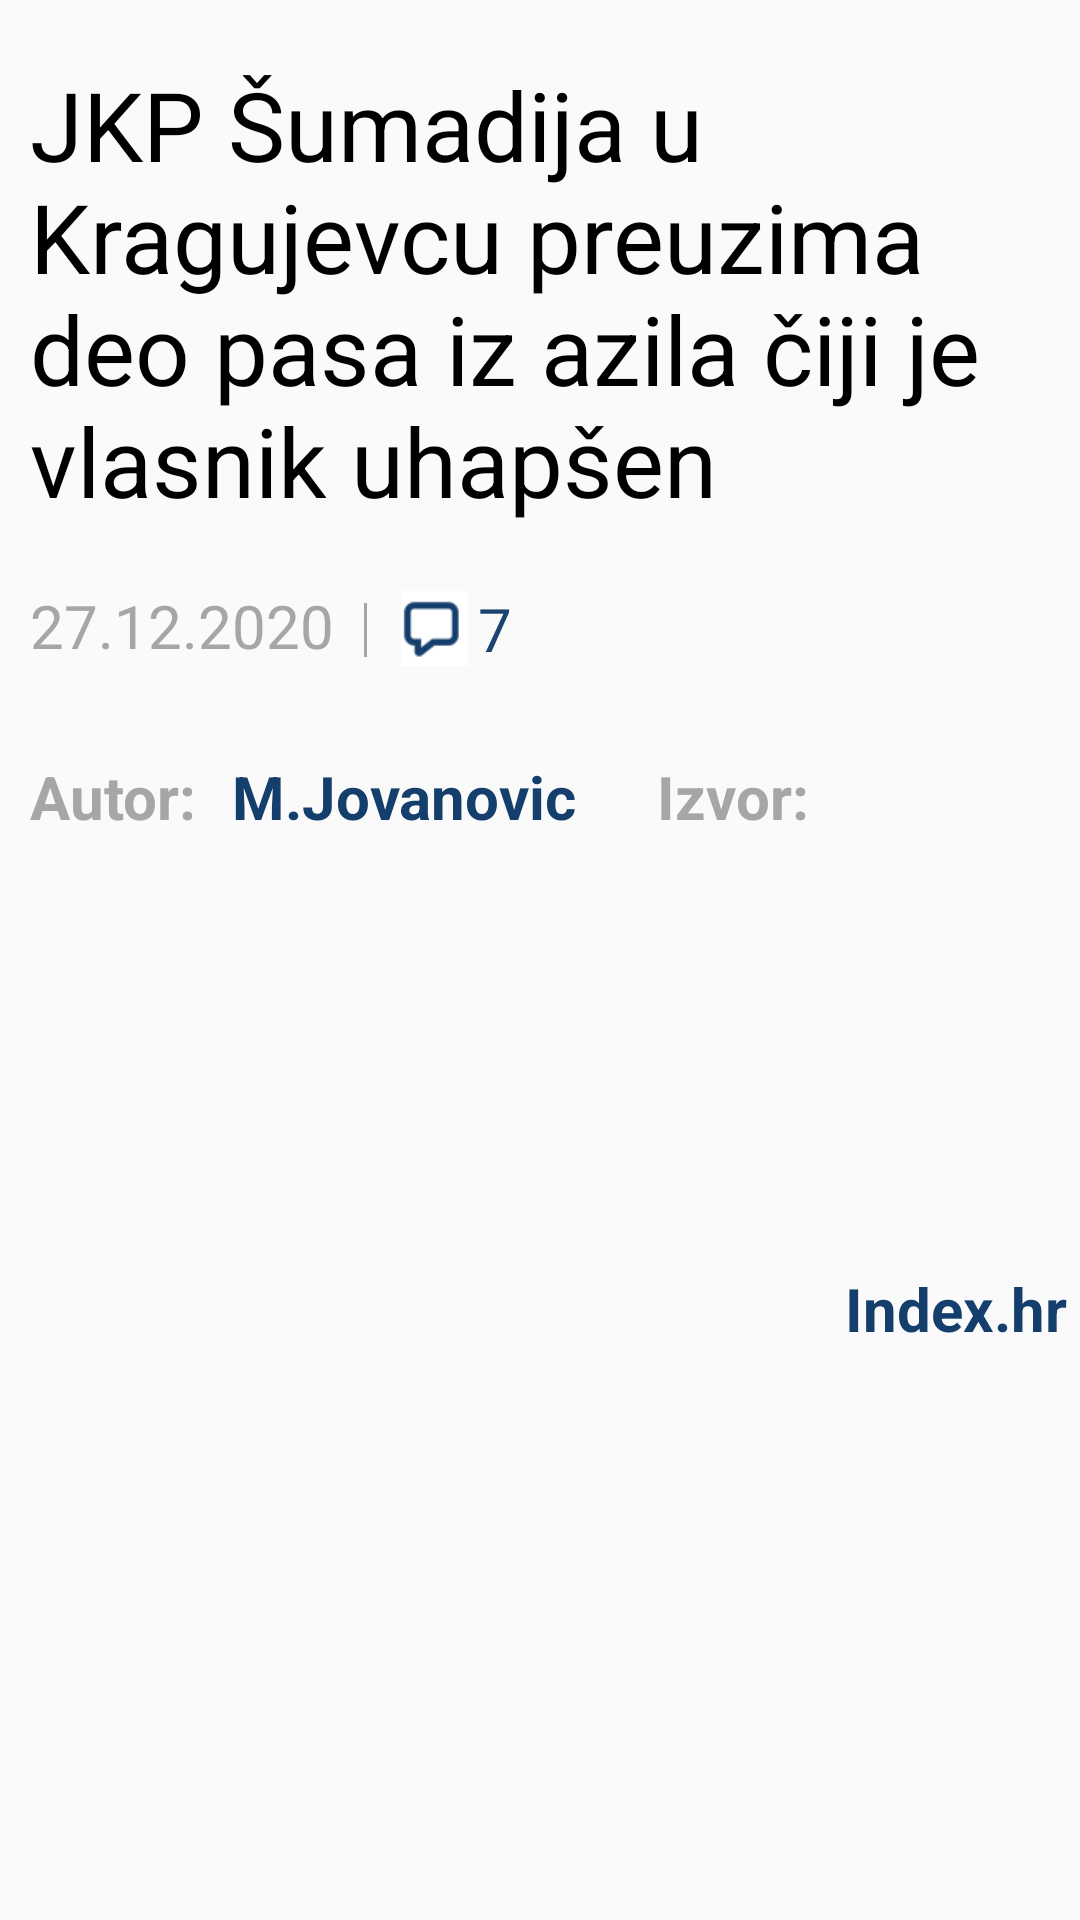

Here is an Android app screen rendered from its layout file. Give the layout XML and the strings, colors and styles it references.
<!-- AndroidManifest.xml: application theme Theme.ZavrsniProjekat -->
<!-- res/layout/rv_news_detail_title.xml -->
<?xml version="1.0" encoding="utf-8"?>
<androidx.constraintlayout.widget.ConstraintLayout xmlns:android="http://schemas.android.com/apk/res/android"
    xmlns:app="http://schemas.android.com/apk/res-auto"
    xmlns:tools="http://schemas.android.com/tools"
    android:layout_width="match_parent"
    android:layout_height="wrap_content">


    <TextView
        android:id="@+id/textViewTitle"
        android:layout_width="0dp"
        android:layout_height="wrap_content"
        android:layout_marginTop="20dp"
       android:layout_marginLeft="10dp"
       android:layout_marginRight="30dp"
        android:text="JKP Šumadija u Kragujevcu preuzima deo pasa iz azila čiji je vlasnik uhapšen"
        android:textColor="@color/black"
        android:textSize="32sp"
        app:layout_constraintEnd_toEndOf="parent"
        app:layout_constraintStart_toStartOf="parent"
        app:layout_constraintTop_toTopOf="parent" />

    <TextView
        android:id="@+id/textViewDate"
        android:layout_width="wrap_content"
        android:layout_height="wrap_content"
        android:text="27.12.2020"
        android:maxLength="16"
       android:textSize="20sp"
       android:textColor="#a6a6a6"
        android:layout_marginLeft="10dp"
        android:layout_marginTop="20dp"
        app:layout_constraintStart_toStartOf="parent"
        app:layout_constraintTop_toBottomOf="@+id/textViewTitle" />


    <View
        android:id="@+id/view3"
        android:layout_width="1dp"
        android:layout_height="18dp"
        android:layout_marginLeft="10dp"
        android:layout_marginTop="26dp"
        android:background="#a6a6a6"
        app:layout_constraintStart_toEndOf="@+id/textViewDate"
        app:layout_constraintTop_toBottomOf="@+id/textViewTitle" />


    <ImageView
        android:id="@+id/imageViewComments"
        android:layout_width="25dp"
        android:layout_height="25dp"
        android:layout_marginLeft="10dp"
        android:layout_marginTop="22dp"
        android:src="@drawable/commentwhitepng"
        app:layout_constraintStart_toEndOf="@+id/view3"
        app:layout_constraintTop_toBottomOf="@+id/textViewTitle" />


    <TextView
        android:id="@+id/textViewCommentNumber"
        android:layout_width="wrap_content"
        android:layout_height="wrap_content"
        android:layout_marginLeft="2dp"
        android:text="7"
        android:textColor="#1c4471"
        android:textSize="20sp"
        app:layout_constraintBottom_toBottomOf="@+id/imageViewComments"
        app:layout_constraintStart_toEndOf="@+id/imageViewComments"
        app:layout_constraintTop_toTopOf="@+id/imageViewComments" />


    <TextView
        android:id="@+id/textViewAuthor"
        android:layout_width="wrap_content"
        android:layout_height="wrap_content"
        android:layout_marginLeft="10dp"
        android:text="Autor:"
        android:textStyle="bold"
        android:layout_marginTop="30dp"
        android:textColor="#a6a6a6"
        android:textSize="20sp"
        app:layout_constraintStart_toStartOf="parent"
        app:layout_constraintTop_toBottomOf="@+id/textViewDate" />


    <TextView
        android:id="@+id/textViewAuthorBlue"
        android:layout_width="wrap_content"
        android:layout_height="wrap_content"
        android:layout_marginTop="30dp"
        android:layout_marginLeft="12dp"
        android:text="M.Jovanovic"
        android:maxLength="15"
        android:lines="1"
        android:textColor="#143e6c"
        android:textSize="20sp"
        android:textStyle="bold"
        app:layout_constraintStart_toEndOf="@+id/textViewAuthor"
        app:layout_constraintTop_toBottomOf="@+id/textViewDate" />


    <TextView
        android:id="@+id/textViewSource"
        android:layout_width="wrap_content"
        android:layout_height="wrap_content"
        android:layout_marginTop="30dp"
        android:layout_marginLeft="27dp"
        android:text="Izvor:"
        android:textColor="#a6a6a6"
        android:textSize="20sp"
        android:textStyle="bold"
        app:layout_constraintStart_toEndOf="@+id/textViewAuthorBlue"
        app:layout_constraintTop_toBottomOf="@+id/textViewDate" />


    <TextView
        android:id="@+id/textViewAuthorSourceBlue"
        android:layout_width="wrap_content"
        android:layout_height="wrap_content"
        android:layout_marginLeft="12dp"
        android:layout_marginTop="30dp"
        android:text="Index.hr"
        android:textColor="#143e6c"
        android:textSize="20sp"
        android:textStyle="bold"
        android:layout_marginBottom="20dp"
        app:layout_constraintBottom_toBottomOf="parent"
        app:layout_constraintStart_toEndOf="@+id/textViewSource"
        app:layout_constraintTop_toBottomOf="@+id/textViewDate" />




</androidx.constraintlayout.widget.ConstraintLayout>
<!-- resources referenced by this layout -->
<resources>
  <color name="black">#FF000000</color>
  <!-- drawable commentwhitepng: png bitmap (drawable, 1190 bytes) -->
  <style name="Theme.ZavrsniProjekat" parent="Theme.AppCompat.Light.NoActionBar">
          
          <item name="colorPrimary">@color/purple_500</item>
          <item name="colorPrimaryVariant">@color/purple_700</item>
          <item name="colorOnPrimary">@color/white</item>
          
          <item name="colorSecondary">@color/teal_200</item>
          <item name="colorSecondaryVariant">@color/teal_700</item>
          <item name="colorOnSecondary">@color/black</item>
          
          <item name="android:statusBarColor">@color/light_blue</item>
          
      </style>
  <color name="purple_500">#FF6200EE</color>
  <color name="purple_700">#FF3700B3</color>
  <color name="white">#FFFFFFFF</color>
  <color name="teal_200">#FF03DAC5</color>
  <color name="teal_700">#FF018786</color>
  <color name="light_blue">#143e6c</color>
</resources>
